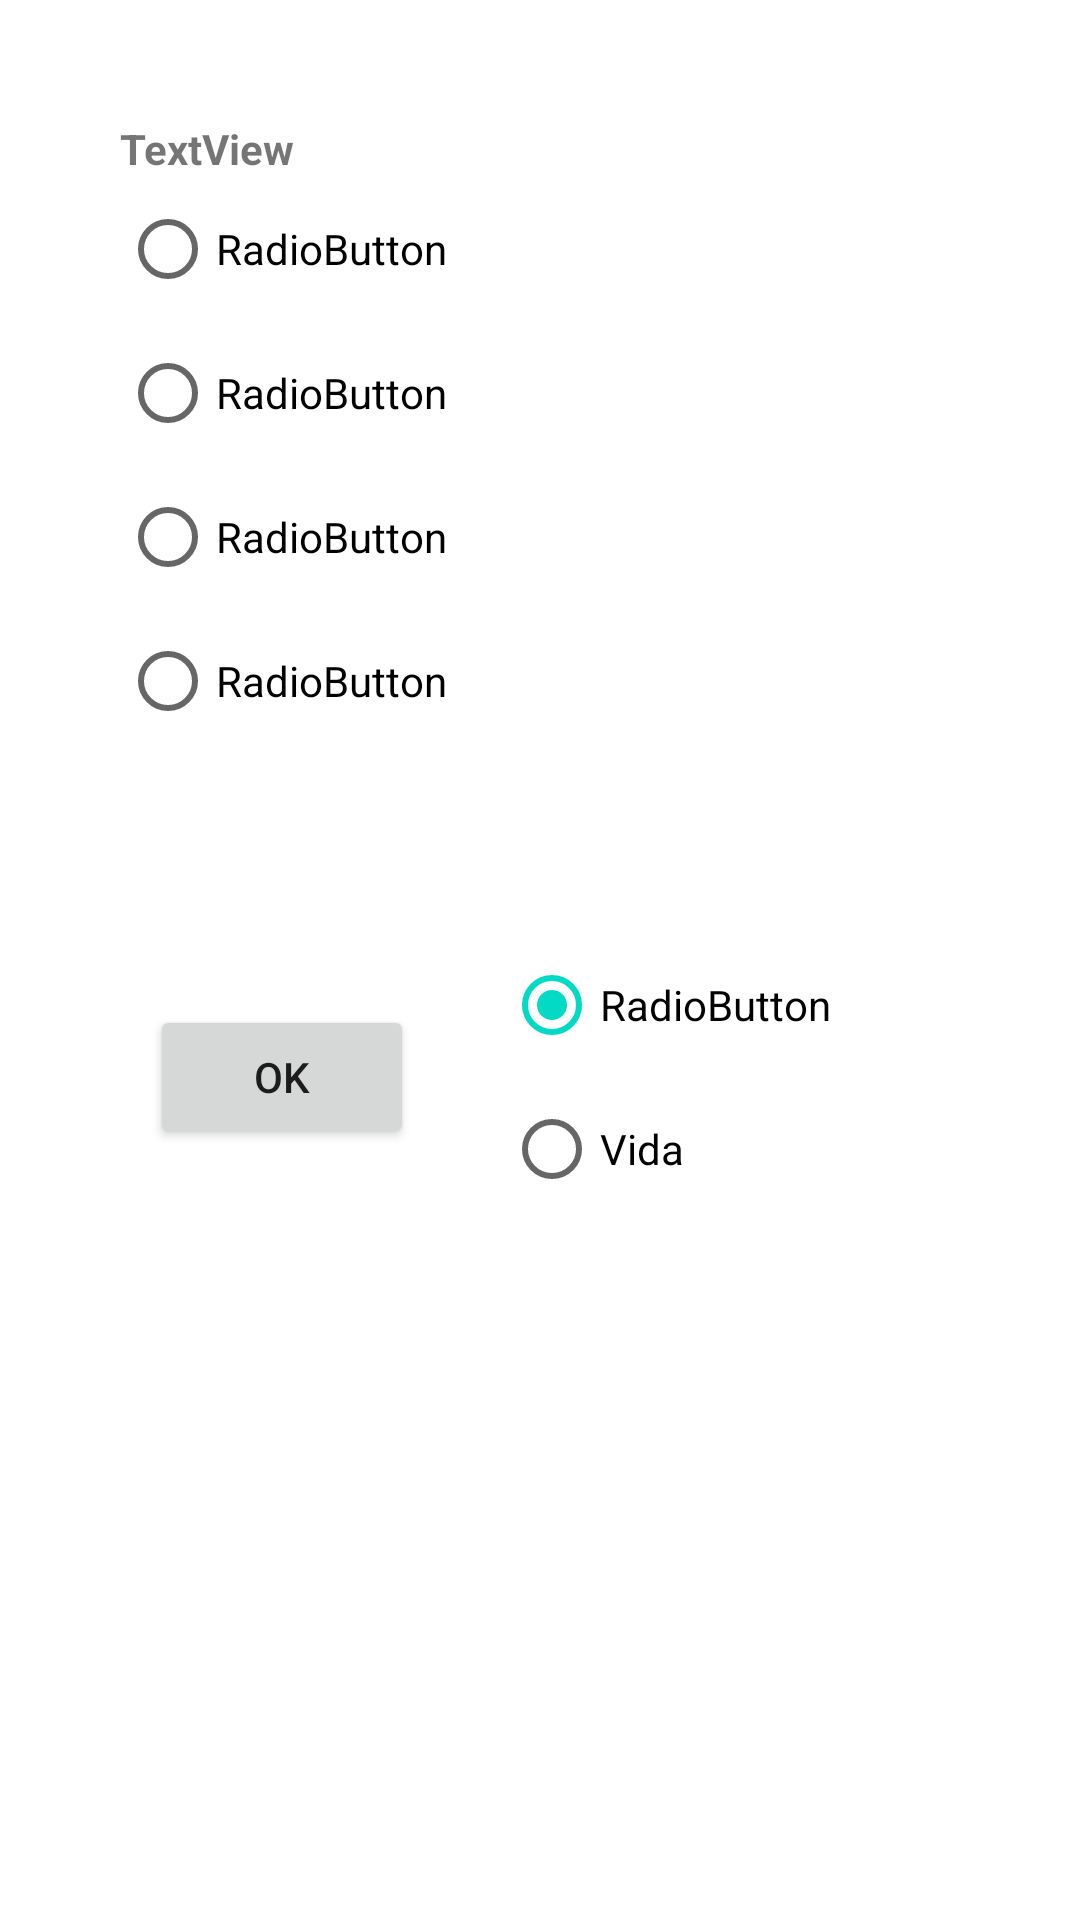

Here is an Android app screen rendered from its layout file. Give the layout XML and the strings, colors and styles it references.
<!-- AndroidManifest.xml: application theme Theme.DamGame -->
<!-- res/layout/pregunta_simple.xml -->
<?xml version="1.0" encoding="utf-8"?>
<LinearLayout xmlns:android="http://schemas.android.com/apk/res/android"
    xmlns:app="http://schemas.android.com/apk/res-auto"
    android:id="@+id/lyQuestionDialog"
    android:layout_width="match_parent"
    android:layout_height="match_parent"
    android:orientation="vertical">

    <LinearLayout
        android:id="@+id/lyQuestion"
        android:layout_width="match_parent"
        android:layout_height="wrap_content"
        android:layout_margin="20dp"
        android:orientation="vertical">

        <LinearLayout
            android:layout_width="match_parent"
            android:layout_height="wrap_content"
            android:layout_margin="20dp"
            android:orientation="vertical">

            <TextView
                android:id="@+id/tvPregunta"
                android:layout_width="match_parent"
                android:layout_height="wrap_content"
                android:text="TextView"
                android:textStyle="normal|bold" />

            <RadioGroup
                android:id="@+id/rgRes"
                android:layout_width="match_parent"
                android:layout_height="wrap_content">

                <RadioButton
                    android:id="@+id/rbRes1"
                    android:layout_width="match_parent"
                    android:layout_height="wrap_content"
                    android:text="RadioButton" />

                <RadioButton
                    android:id="@+id/rbRes2"
                    android:layout_width="match_parent"
                    android:layout_height="wrap_content"
                    android:text="RadioButton" />

                <RadioButton
                    android:id="@+id/rbRes3"
                    android:layout_width="match_parent"
                    android:layout_height="wrap_content"
                    android:text="RadioButton" />

                <RadioButton
                    android:id="@+id/rbRes4"
                    android:layout_width="match_parent"
                    android:layout_height="wrap_content"
                    android:text="RadioButton" />

            </RadioGroup>
        </LinearLayout>

        <LinearLayout
            android:layout_width="match_parent"
            android:layout_height="wrap_content"
            android:layout_gravity="center"
            android:layout_margin="20dp"
            android:orientation="horizontal">

            <LinearLayout
                android:layout_width="wrap_content"
                android:layout_height="wrap_content"
                android:layout_gravity="center|left"
                android:orientation="vertical">

                <Button
                    android:id="@+id/btOk"
                    android:layout_width="wrap_content"
                    android:layout_height="wrap_content"
                    android:layout_gravity="center"
                    android:layout_margin="10dp"
                    android:text="@string/ok" />
            </LinearLayout>

            <LinearLayout
                android:id="@+id/lyPuntos"
                android:layout_width="wrap_content"
                android:layout_height="wrap_content"
                android:layout_gravity="center|right|end"
                android:layout_margin="20dp"
                android:gravity="center|right|end"
                android:orientation="horizontal"
                android:visibility="visible">

                <RadioGroup
                    android:id="@+id/rgPuntos"
                    android:layout_width="wrap_content"
                    android:layout_height="wrap_content"
                    android:layout_gravity="right"
                    android:gravity="right"
                    android:visibility="visible">

                    <RadioButton
                        android:id="@+id/rbPuntos"
                        android:layout_width="wrap_content"
                        android:layout_height="wrap_content"
                        android:layout_gravity="start"
                        android:checked="true"
                        android:text="RadioButton" />

                    <RadioButton
                        android:id="@+id/rbVida"
                        android:layout_width="wrap_content"
                        android:layout_height="wrap_content"
                        android:layout_gravity="start"
                        android:text="@string/vida" />

                </RadioGroup>
            </LinearLayout>
        </LinearLayout>
    </LinearLayout>




</LinearLayout>
<!-- resources referenced by this layout -->
<resources>
  <string name="ok">Ok</string>
  <string name="vida">Vida</string>
  <style name="Theme.DamGame" parent="Theme.MaterialComponents.DayNight.DarkActionBar">
          
          <item name="colorPrimary">@color/purple_500</item>
          <item name="colorPrimaryVariant">@color/purple_700</item>
          <item name="colorOnPrimary">@color/white</item>
          
          <item name="colorSecondary">@color/teal_200</item>
          <item name="colorSecondaryVariant">@color/teal_700</item>
          <item name="colorOnSecondary">@color/black</item>
          
          <item name="android:statusBarColor" tools:targetApi="l">?attr/colorPrimaryVariant</item>
          
      </style>
  <color name="purple_500">#FF6200EE</color>
  <color name="purple_700">#FF3700B3</color>
  <color name="white">#FFFFFFFF</color>
  <color name="teal_200">#FF03DAC5</color>
  <color name="teal_700">#FF018786</color>
  <color name="black">#FF000000</color>
</resources>
